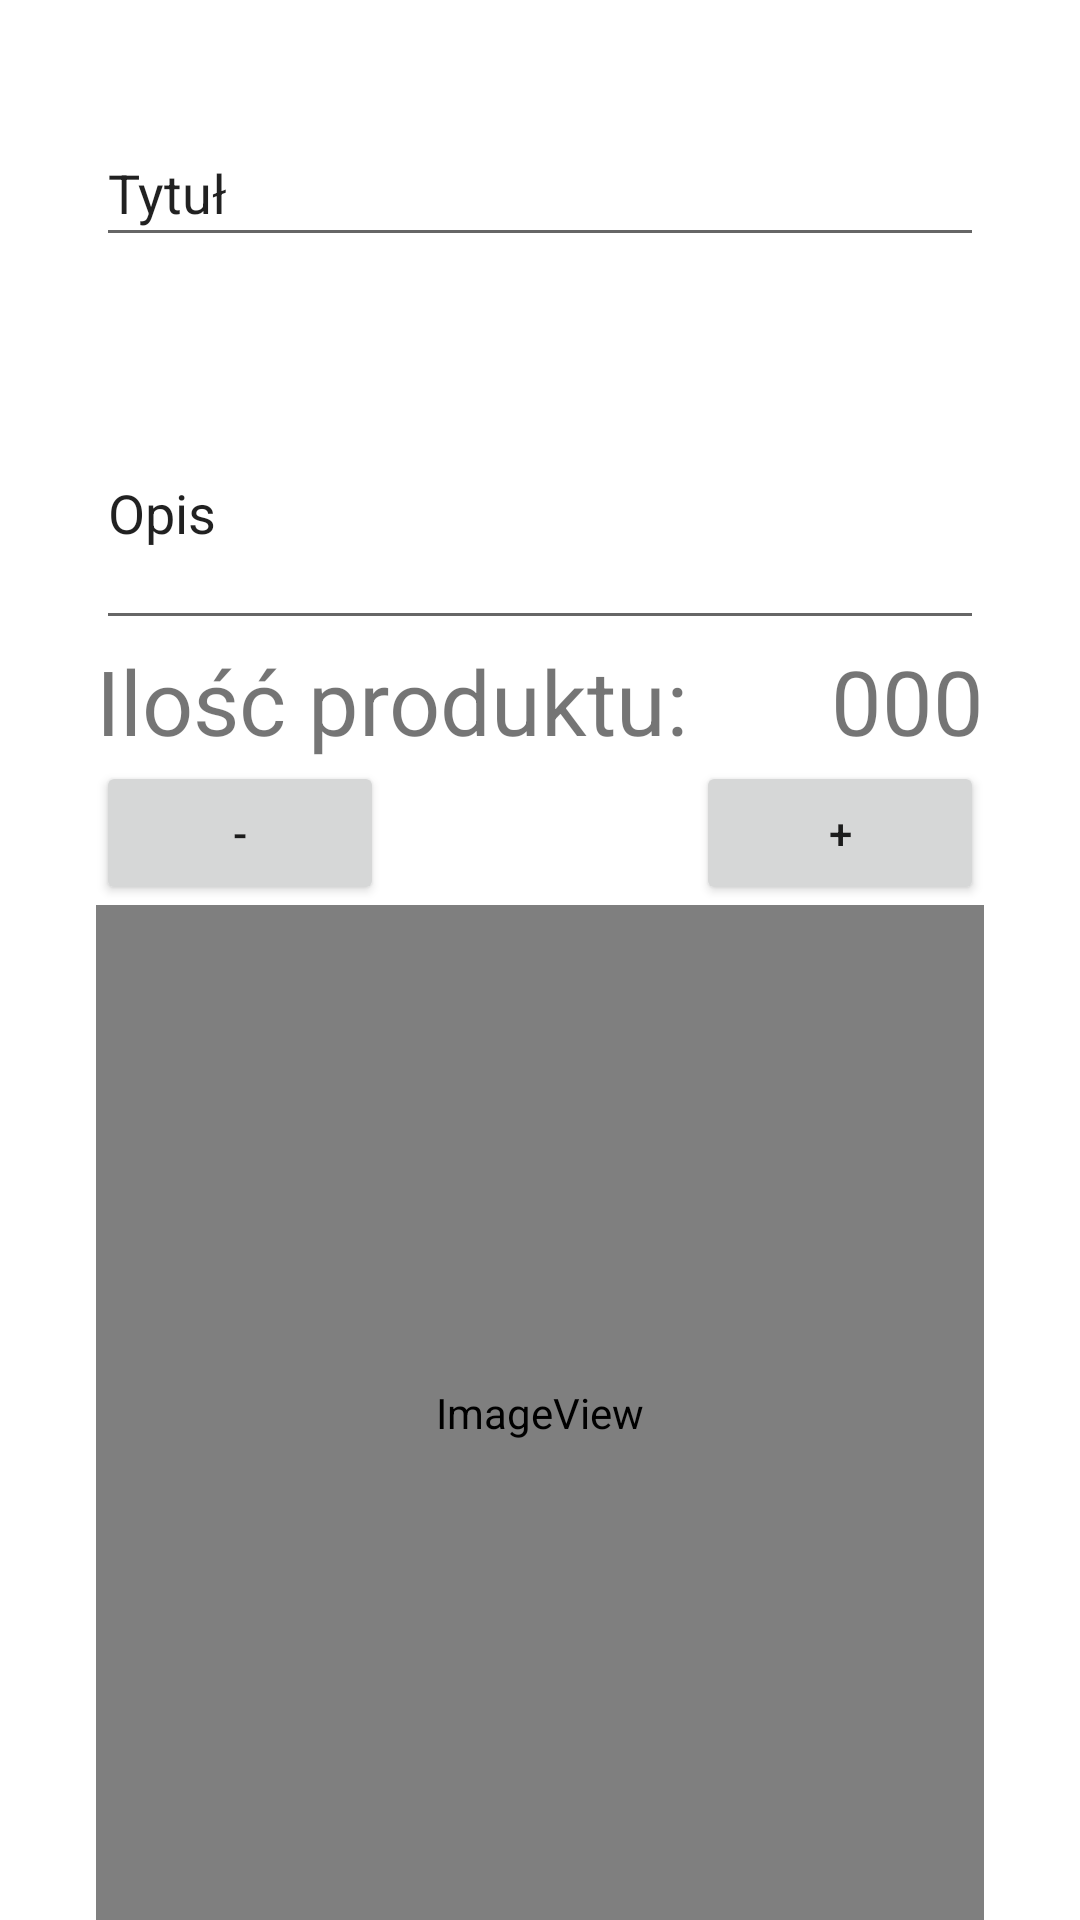

Write the Android layout XML for this screen, with the resource values it uses.
<!-- AndroidManifest.xml: application theme Theme.Piwniczak -->
<!-- res/layout/activity_product.xml -->
<?xml version="1.0" encoding="utf-8"?>
<androidx.constraintlayout.widget.ConstraintLayout xmlns:android="http://schemas.android.com/apk/res/android"
    android:layout_width="match_parent"
    android:layout_height="match_parent"
    xmlns:app="http://schemas.android.com/apk/res-auto">

    <LinearLayout
        android:layout_width="match_parent"
        android:layout_height="match_parent"
        android:paddingLeft="16dp"
        android:paddingRight="16dp"
        android:layout_weight="1"
        android:orientation="vertical">

        <LinearLayout
            android:layout_width="match_parent"
            android:layout_height="match_parent"
            android:paddingLeft="16dp"
            android:paddingRight="16dp"
            android:layout_weight="2"
            android:orientation="vertical">

            <EditText
                android:id="@+id/product_name_edittext"
                android:layout_height="wrap_content"
                android:layout_width="match_parent"
                android:layout_weight="1"
                android:inputType="text"
                android:imeOptions="actionSend"
                android:layout_marginTop="40dp"
                android:text="Tytuł"/>

            <EditText
                android:id="@+id/product_description_edittext"
                android:layout_height="wrap_content"
                android:layout_width="match_parent"
                android:layout_weight="10"
                android:inputType="textMultiLine"
                android:imeOptions="actionSend"
                android:layout_marginTop="40dp"
                android:text="Opis"/>
        </LinearLayout>
        <LinearLayout
            android:layout_width="match_parent"
            android:layout_height="match_parent"
            android:paddingLeft="16dp"
            android:paddingRight="16dp"
            android:layout_weight="1"
            android:orientation="vertical">

            <RelativeLayout
                android:layout_width="match_parent"
                android:layout_height="wrap_content"
                android:orientation="horizontal" >

                <TextView
                    android:id="@+id/product_quantity_edittext"
                    android:layout_width="wrap_content"
                    android:layout_height="wrap_content"
                    android:maxLines="1"
                    android:layout_alignParentLeft="true"
                    android:textSize="30sp"
                    android:text="Ilość produktu: " />

                <TextView
                    android:id="@+id/product_quantitynum_edittext"
                    android:layout_width="149dp"
                    android:layout_height="wrap_content"
                    android:layout_alignParentRight="true"
                    android:gravity="right"
                    android:text="000"
                    android:textSize="30sp" />

                <Button
                    android:id="@+id/product_decrease_quantity"
                    android:layout_width="96dp"
                    android:layout_height="wrap_content"
                    android:layout_below="@id/product_quantitynum_edittext"
                    android:text="-" />
                <Button
                    android:id="@+id/product_increase_quantity"
                    android:layout_width="96dp"
                    android:layout_height="wrap_content"
                    android:layout_below="@id/product_quantitynum_edittext"
                    android:layout_alignParentRight="true"

                    android:text="+" />

                <ImageView
                    android:id="@+id/image_view_picture"
                    android:layout_width="match_parent"
                    android:layout_height="350dp"
                    android:layout_below="@+id/product_decrease_quantity"
                    app:srcCompat="@android:drawable/sym_def_app_icon"
                    />
                <Button
                    android:id="@+id/delete_product_button"
                    android:layout_width="160dp"
                    android:layout_height="match_parent"
                    android:text="Delete record"
                    android:textColor="@android:color/white"
                    android:layout_below="@+id/image_view_picture"
                    android:onClick="deleteButtonClicked"/>
                <ImageButton
                    android:id="@+id/take_a_photo_button"
                    android:layout_width="160dp"
                    android:layout_height="match_parent"
                    android:layout_below="@+id/image_view_picture"
                    android:layout_alignParentRight="true"
                    android:src="@drawable/ic_baseline_camera_24"
                    android:onClick="takeAPhoto"/>
            </RelativeLayout>

        </LinearLayout>
    </LinearLayout>
</androidx.constraintlayout.widget.ConstraintLayout>
<!-- resources referenced by this layout -->
<resources>
  <style name="Theme.Piwniczak" parent="Theme.MaterialComponents.DayNight.DarkActionBar">
          
          <item name="colorPrimary">@color/purple_500</item>
          <item name="colorPrimaryVariant">@color/purple_700</item>
          <item name="colorOnPrimary">@color/white</item>
          
          <item name="colorSecondary">@color/teal_200</item>
          <item name="colorSecondaryVariant">@color/teal_700</item>
          <item name="colorOnSecondary">@color/black</item>
          
          <item name="android:statusBarColor" tools:targetApi="l">?attr/colorPrimaryVariant</item>
          
      </style>
  <!-- not gathered from this repository: default colours our renderer supplied (Android Studio template values) -->
  <color name="purple_500">#FF6200EE</color>
  <color name="purple_700">#FF3700B3</color>
  <color name="teal_200">#FF03DAC5</color>
  <color name="teal_700">#FF018786</color>
  <color name="black">#FF000000</color>
  <color name="white">#FFFFFFFF</color>
</resources>
